Image classification data set "datasets" (DenHmwn/detect_kucing on GitHub). Class labels (2): cat, non cat.

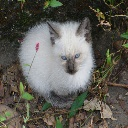
Label: cat

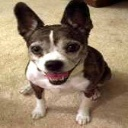
Label: non cat

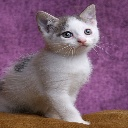
Label: cat

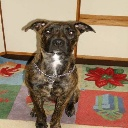
Label: non cat

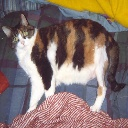
Label: cat

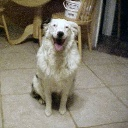
Label: non cat
